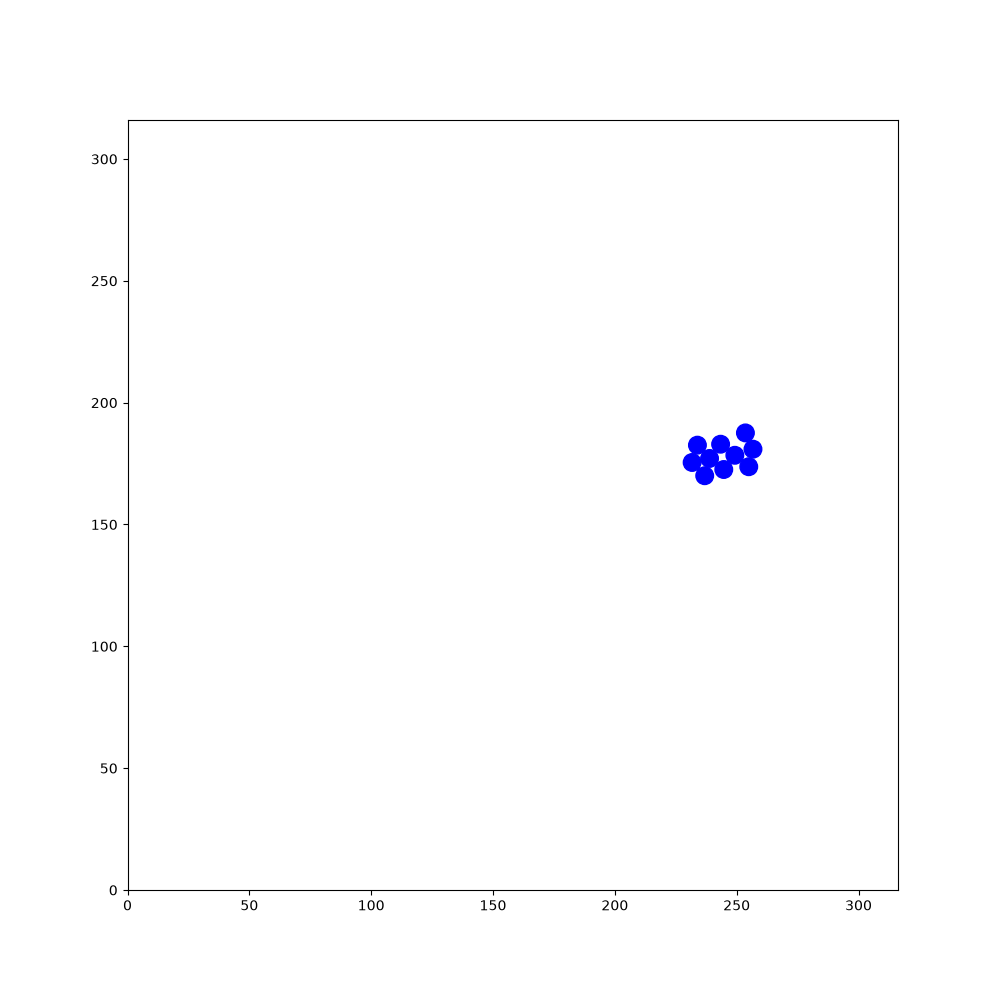

The table this chart was drawn from, first rows:
192.969, 183.918, -0.16604, 11.7084, 132.561, -2.04772, 302.234, 299.316, 0.682375, 97.2004, 304.537, -1.37711, 264.487, 301.943, 0.516729, 302.75, 88.6619, -0.338093, 246.295, 140.248, -1.72633, 104.251, 124.452, -2.97474
193, 183.9, -0.166, 11.71, 132.6, -2.048, 302.2, 299.3, 0.6824, 97.2, 304.5, -1.377, 264.5, 301.9, 0.5167, 302.8, 88.66, -0.3381, 246.3, 140.2, -1.726, 104.3, 124.5, -2.975
194.1, 183.7, -0.1665, 11.75, 132.7, -1.604, 302.1, 299.2, 1.104, 97.15, 304.7, -0.9416, 264.4, 301.9, 0.9404, 302.6, 88.68, 0.1078, 246.3, 140.4, -1.299, 104.4, 124.5, -2.538
195.1, 183.6, -0.1659, 11.71, 132.9, -1.17, 302.1, 299.1, 1.534, 97.03, 304.8, -0.5026, 264.3, 301.7, 1.374, 302.5, 88.63, 0.539, 246.2, 140.5, -0.8729, 104.5, 124.6, -2.1
196.2, 183.4, -0.147, 11.63, 133, -0.7439, 302.1, 299, 1.967, 96.89, 304.8, -0.07035, 264.3, 301.5, 1.799, 302.4, 88.54, 0.9584, 246.1, 140.6, -0.4373, 104.5, 124.8, -1.667
197.3, 183.2, -0.1371, 11.49, 133.1, -0.3066, 302.2, 298.8, 2.413, 96.75, 304.8, 0.3651, 264.4, 301.4, 2.232, 302.3, 88.42, 1.398, 246, 140.6, -0.01926, 104.5, 124.9, -1.224
197.2, 183.2, 0.3018, 11.34, 133.1, 0.1392, 302.3, 298.8, 2.862, 96.64, 304.7, 0.7965, 264.5, 301.3, 2.67, 302.3, 88.3, 1.838, 245.8, 140.6, 0.4109, 104.5, 125, -0.794
197.1, 183.2, 0.7312, 11.19, 133, 0.5761, 302.5, 298.8, -2.979, 96.56, 304.6, 1.238, 264.7, 301.2, 3.112, 302.4, 88.16, 2.277, 245.6, 140.5, 0.8384, 104.3, 125.1, -0.3465
197, 183, 1.168, 12.14, 133.7, 0.5829, 302.6, 298.8, -2.543, 96.54, 304.4, 1.669, 264.8, 301.3, -2.746, 302.5, 88.05, 2.71, 245.6, 140.4, 1.264, 104.2, 125.1, 0.07823
197, 182.9, 1.606, 13.03, 134.2, 0.581, 302.7, 298.9, -2.124, 96.59, 304.3, 2.098, 264.9, 301.4, -2.298, 302.7, 88.02, -3.132, 245.9, 141.4, 1.282, 104.1, 125, 0.5265
197, 182.8, 2.039, 13.98, 134.9, 0.5799, 302.7, 299, -1.679, 96.68, 304.2, 2.538, 265, 301.5, -1.864, 302.9, 88.06, -2.698, 245.9, 141.3, 1.712, 103.9, 124.9, 0.9634
197.1, 182.6, 2.476, 14.9, 135.5, 0.6011, 302.6, 297.9, -1.687, 96.82, 304.1, 2.955, 265, 301.7, -1.432, 303, 88.15, -2.263, 245.9, 141.2, 2.136, 103.9, 124.8, 1.402
197.2, 182.6, 2.922, 15.82, 136.1, 0.613, 302.5, 296.9, -1.683, 96.99, 304.1, -2.894, 265, 301.8, -0.9945, 303, 88.3, -1.829, 246.1, 141.1, 2.566, 103.9, 124.6, 1.835
197.4, 182.6, -2.922, 16.72, 136.8, 0.6234, 302.5, 297, -1.258, 97.12, 304.2, -2.472, 264.9, 301.9, -0.5581, 303.1, 88.47, -1.392, 246.2, 141, 3.003, 104, 124.5, 2.273
197.5, 182.7, -2.493, 17.65, 137.4, 0.6276, 302.4, 297.1, -0.8124, 97.22, 304.3, -2.034, 264.8, 301.9, -0.119, 303, 88.61, -0.9657, 246.4, 141, -2.845, 104.1, 124.5, 2.721
197.6, 182.8, -2.056, 17.54, 137.3, 1.06, 302.3, 297.2, -0.3819, 97.26, 304.4, -1.592, 265.9, 301.8, -0.1314, 302.9, 88.71, -0.5237, 246.4, 141.1, -2.41, 104.2, 124.4, -3.12
197.7, 182.9, -1.621, 17.49, 137.2, 1.485, 302.1, 297.2, 0.05061, 97.22, 304.6, -1.158, 266.9, 301.7, -0.1129, 302.7, 88.75, -0.09936, 246.5, 141.2, -1.988, 104.3, 124.5, -2.697
197.6, 183.1, -1.179, 17.51, 137, 1.908, 301.9, 297.2, 0.4879, 97.13, 304.7, -0.7174, 268, 301.6, -0.1024, 302.6, 88.74, 0.3282, 246.5, 141.3, -1.551, 104.4, 124.5, -2.261
197.6, 183.2, -0.7545, 17.59, 136.9, 2.338, 301.8, 297.1, 0.9264, 97.01, 304.8, -0.2722, 269.2, 301.4, -0.09534, 302.5, 88.68, 0.7647, 246.5, 141.4, -1.106, 104.5, 124.7, -1.834
198.3, 182.5, -0.7509, 17.73, 136.8, 2.767, 301.8, 297, 1.363, 96.87, 304.8, 0.1693, 270.2, 301.3, -0.09616, 302.4, 88.54, 1.202, 246.4, 141.5, -0.6642, 104.5, 124.8, -1.408
199.1, 181.7, -0.7461, 17.86, 136.8, -3.084, 301.8, 296.8, 1.797, 96.73, 304.7, 0.5907, 271.3, 301.2, -0.08265, 302.4, 88.38, 1.64, 246.3, 141.6, -0.2321, 104.4, 124.9, -0.9818
200, 181, -0.7471, 18.03, 136.8, -2.652, 301.8, 296.7, 2.223, 96.63, 304.6, 1.034, 272.4, 301.2, -0.07038, 302.5, 88.23, 2.075, 246.2, 141.6, 0.2005, 104.3, 125, -0.5372
200.8, 180.2, -0.7327, 18.14, 136.9, -2.208, 301.9, 296.6, 2.67, 96.57, 304.5, 1.468, 273.6, 301.1, -0.06759, 302.6, 88.12, 2.52, 246, 141.6, 0.6295, 104.2, 125.1, -0.09105
201.6, 179.5, -0.7191, 18.2, 137, -1.764, 302.1, 296.5, 3.105, 96.59, 304.3, 1.888, 274.7, 301, -0.05629, 302.7, 88.07, 2.943, 245.9, 141.4, 1.055, 104, 125, 0.3488
202.5, 178.8, -0.6973, 18.2, 137.2, -1.329, 302.2, 296.6, -2.752, 96.66, 304.2, 2.323, 275.7, 300.9, -0.0672, 302.8, 88.07, -2.914, 245.9, 141.3, 1.49, 103.9, 125, 0.7907
203.3, 178.1, -0.7053, 18.12, 137.3, -0.8913, 302.4, 296.7, -2.318, 96.77, 304.1, 2.755, 276.8, 300.9, -0.06997, 303, 88.13, -2.469, 245.9, 141.2, 1.914, 103.8, 124.8, 1.216
204.1, 177.4, -0.69, 18.02, 137.4, -0.4561, 302.5, 296.8, -1.888, 96.92, 304.1, -3.102, 277.9, 300.8, -0.06294, 303, 88.22, -2.032, 246, 141.1, 2.361, 103.8, 124.7, 1.657
205, 176.7, -0.679, 17.89, 137.4, -0.01864, 302.1, 295.7, -1.889, 97.07, 304.1, -2.686, 279.1, 300.7, -0.05786, 303.1, 88.37, -1.611, 245.2, 141.9, 2.355, 103.9, 124.6, 2.101
205.8, 176, -0.6732, 17.77, 137.4, 0.4071, 301.8, 294.7, -1.868, 97.15, 304.2, -2.255, 280.2, 300.7, -0.05674, 303.1, 88.54, -1.176, 244.3, 142.7, 2.365, 103.9, 124.5, 2.538
206.7, 175.3, -0.6655, 17.68, 137.3, 0.8362, 301.5, 293.6, -1.853, 97.21, 304.3, -1.824, 280, 300.6, 0.3791, 303, 88.66, -0.7347, 243.6, 143.4, 2.383, 104.1, 124.4, 2.976
207.5, 174.6, -0.669, 17.59, 137.2, 1.267, 301.2, 292.6, -1.841, 97.21, 304.4, -1.387, 279.9, 300.6, 0.8038, 302.8, 88.73, -0.2895, 242.8, 144.2, 2.389, 104.2, 124.4, -2.884
208.4, 174, -0.6543, 17.57, 137, 1.701, 300.9, 291.5, -1.831, 97.43, 303.3, -1.387, 279.9, 300.4, 1.251, 302.7, 88.75, 0.1424, 241.9, 144.9, 2.388, 104.4, 124.5, -2.46
209.3, 173.3, -0.6668, 17.62, 136.9, 2.126, 300.9, 291.7, -1.396, 97.62, 302.3, -1.382, 279.8, 300.3, 1.688, 302.5, 88.7, 0.5894, 241.2, 145.7, 2.391, 104.5, 124.6, -2.018
210.2, 172.6, -0.6703, 17.72, 136.8, 2.568, 300.8, 291.9, -0.9664, 97.82, 301.2, -1.397, 279.9, 300.1, 2.112, 302.4, 88.58, 1.03, 240.3, 146.4, 2.402, 104.5, 124.8, -1.581
211, 171.9, -0.6831, 17.85, 136.7, 3.012, 300.7, 292, -0.5336, 98.01, 300.1, -1.391, 280, 300, 2.546, 302.4, 88.42, 1.464, 239.5, 147.2, 2.41, 104.5, 124.9, -1.142
211.9, 171.2, -0.6862, 17.98, 136.7, -2.835, 300.6, 292, -0.1133, 98.2, 299.1, -1.4, 280.1, 300, 2.969, 302.4, 88.24, 1.895, 238.7, 147.9, 2.429, 104.4, 125, -0.6956
212.7, 170.5, -0.6682, 18.1, 136.8, -2.39, 300.4, 292, 0.3316, 98.39, 298, -1.393, 280.2, 300, -2.879, 302.5, 88.12, 2.328, 237.8, 148.6, 2.441, 104.3, 125.1, -0.2524
213.6, 169.8, -0.6487, 18.18, 136.9, -1.942, 300.3, 291.9, 0.7776, 98.33, 298.1, -0.9528, 280.4, 300, -2.444, 302.6, 88.05, 2.759, 237, 149.3, 2.447, 104.2, 125.1, 0.1768
214.4, 169.2, -0.6498, 18.2, 137.1, -1.506, 300.2, 291.8, 1.208, 98.25, 298.2, -0.5178, 280.4, 300.1, -2.012, 302.7, 88.02, -3.083, 236.2, 150, 2.458, 105.2, 125.3, 0.1973
215.3, 168.6, -0.6474, 18.16, 137.2, -1.074, 300.2, 291.7, 1.639, 98.11, 298.2, -0.07546, 280, 299.1, -2.009, 302.9, 88.06, -2.635, 235.3, 150.7, 2.465, 106.3, 125.5, 0.1812
216.2, 167.9, -0.6391, 18.07, 137.3, -0.6276, 300.3, 291.5, 2.07, 99.19, 298.1, -0.07522, 279.5, 298.1, -2.004, 303, 88.17, -2.209, 234.5, 151.4, 2.466, 107.5, 125.7, 0.1866
217.1, 167.2, -0.6388, 17.92, 137.4, -0.1897, 300.4, 291.4, 2.502, 100.3, 298.1, -0.07073, 279.1, 297.1, -1.992, 303.1, 88.3, -1.78, 233.6, 152.1, 2.486, 108.3, 125.8, 0.1999
218, 166.6, -0.6221, 18.97, 137.2, -0.1883, 300.5, 291.3, 2.922, 101.4, 298, -0.08414, 278.6, 296.1, -1.979, 303, 88.4, -1.347, 232.7, 152.7, 2.494, 108.5, 125.5, 0.1992
218.8, 166, -0.6141, 20.08, 137, -0.182, 299.4, 291.6, 2.924, 101.3, 298, 0.3574, 278.2, 295.1, -1.978, 303, 88.54, -0.9215, 231.8, 153.4, 2.494, 108.7, 125.2, 0.2157
219.7, 165.3, -0.616, 21.12, 136.8, -0.1792, 298.3, 291.8, 2.936, 101.1, 297.9, 0.7804, 277.7, 294.1, -1.994, 302.9, 88.64, -0.4987, 230.9, 154.1, 2.491, 109.5, 125.2, 0.2191
220.7, 164.7, -0.6014, 22.19, 136.6, -0.1765, 297.2, 292.1, 2.936, 101.1, 297.8, 1.207, 277.3, 293.1, -1.99, 302.8, 88.67, -0.06481, 230.1, 154.7, 2.498, 110.2, 125.1, 0.2068
221.6, 164.1, -0.5932, 23.28, 136.4, -0.1741, 296.1, 292.3, 2.957, 101, 297.6, 1.655, 276.8, 292.1, -1.974, 302.6, 88.65, 0.3819, 229.2, 155.4, 2.499, 110.6, 124.7, 0.1957
222.4, 163.5, -0.5953, 24.35, 136.2, -0.1581, 295, 292.5, 2.954, 101.1, 297.5, 2.097, 276.4, 291.1, -1.988, 302.5, 88.58, 0.8106, 228.3, 156, 2.5, 110.2, 124.3, 0.6253
223.3, 162.9, -0.5799, 25.39, 136.1, -0.1563, 295.2, 292.5, -2.895, 101.2, 297.4, 2.521, 276, 290.1, -1.98, 302.4, 88.46, 1.257, 227.4, 156.7, 2.497, 110.3, 124.2, 0.634
223, 163.3, -0.1447, 26.51, 135.9, -0.1467, 295.3, 292.6, -2.461, 101.3, 297.3, 2.937, 275.5, 289.1, -1.982, 302.4, 88.33, 1.7, 226.8, 157, 2.517, 110.4, 124.2, 0.6381
222.8, 163.3, 0.2757, 27.59, 135.7, -0.1374, 295.4, 292.7, -2.033, 101.5, 297.3, -2.913, 275.1, 288.1, -1.998, 302.5, 88.17, 2.138, 226.9, 156.9, 2.943, 110.9, 124.5, 0.6341
223.9, 163.6, 0.2722, 28.71, 135.6, -0.1429, 295.4, 292.8, -1.6, 101.6, 297.4, -2.476, 274.6, 287.1, -2, 302.6, 88.07, 2.577, 227.1, 156.9, -2.905, 111.4, 124.8, 0.6409
224.9, 163.9, 0.2745, 29.77, 135.4, -0.1371, 295.4, 293, -1.183, 101.7, 297.5, -2.045, 274.2, 286.1, -2.007, 302.7, 88.02, 3.013, 226.1, 156.6, -2.908, 111.9, 125.1, 0.6434
226, 164.2, 0.2817, 30.9, 135.3, -0.1338, 295.3, 293.1, -0.7384, 101.7, 297.6, -1.597, 273.7, 285.1, -1.996, 302.9, 88.04, -2.83, 225, 156.3, -2.896, 112.4, 125.4, 0.6501
227, 164.5, 0.2848, 31.99, 135.1, -0.1441, 295.2, 293.2, -0.2906, 101.7, 297.8, -1.162, 273.3, 284.1, -2.004, 303, 88.09, -2.398, 224, 156.1, -2.891, 112.9, 125.6, 0.6492
228, 164.8, 0.2773, 33.05, 135, -0.1359, 295.1, 293.2, 0.1545, 101.6, 297.9, -0.7201, 273.3, 284.2, -1.58, 303, 88.21, -1.961, 222.9, 155.8, -2.89, 113.4, 125.8, 0.6558
229.1, 165.2, 0.295, 34.17, 134.8, -0.1267, 294.9, 293.1, 0.5768, 101.5, 298, -0.281, 273.3, 284.4, -1.147, 303.1, 88.3, -1.529, 221.9, 155.5, -2.883, 113.9, 126, 0.6628
230.1, 165.5, 0.3041, 35.26, 134.7, -0.1227, 294.8, 293, 1.015, 101.3, 298, 0.1462, 273.2, 284.5, -0.7222, 303, 88.44, -1.113, 220.8, 155.2, -2.87, 114.4, 126.2, 0.6695
231.1, 165.8, 0.3031, 36.37, 134.5, -0.1114, 294.8, 292.9, 1.463, 101.2, 297.9, 0.5755, 273, 284.6, -0.2795, 302.9, 88.55, -0.6773, 219.7, 154.9, -2.856, 115, 126.4, 0.673
232.2, 166.1, 0.3175, 37.47, 134.4, -0.09956, 294.8, 292.8, 1.882, 101.1, 297.8, 1.01, 272.9, 284.6, 0.1615, 302.8, 88.61, -0.232, 218.7, 154.6, -2.859, 115.5, 126.6, 0.6951
232, 166, 0.7498, 38.54, 134.3, -0.09516, 294.9, 292.6, 2.322, 101, 297.7, 1.433, 272.7, 284.5, 0.5939, 302.7, 88.61, 0.2044, 217.6, 154.3, -2.844, 116.2, 126.9, 0.7079
... 1,740 more rows
